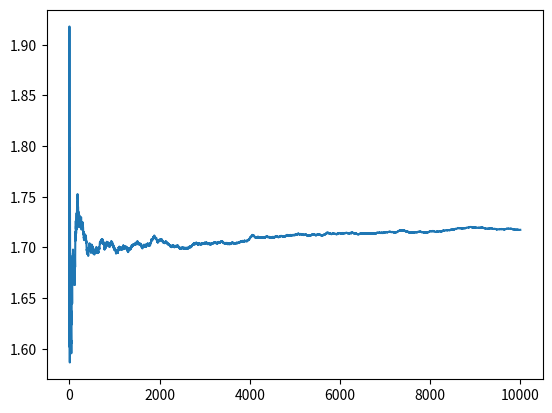
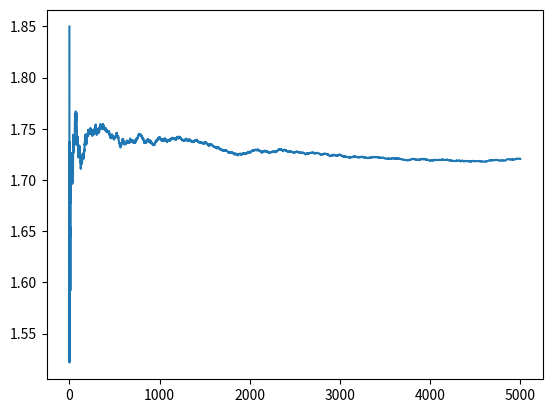

Reproduce these figures in Python, in order.
#!/usr/bin/env python

from random import random
from math import exp
from numpy import var
from itertools import accumulate
import matplotlib.pyplot as plt

def mean_by_mc(n:int= 10_000, show: bool = False):
    sims = [exp(random()) for _ in range(n)]
    theta = sum(sims)/n
    if show:
        evolution = [ elem/(idx + 1) for idx, elem in enumerate(accumulate(sims))]
        plt.plot(range(n), evolution)
        plt.show()
    return theta, var(sims)

def mean_by_est(n:int = 10_000, show = False):
    m = n//2
    est_1 = [exp(random()) for _ in range(m)]
    est_2 = [exp(1 - random()) for _ in range(m)]
    est = [(e1+e2)/2 for e1, e2 in zip(est_1, est_2)]
    if show:
        evolution = [ elem/(idx + 1) for idx, elem in enumerate(accumulate(est))]
        plt.plot(range(m), evolution)
        plt.show()
    return sum(est) / m, var(est)

def main():
    print("Estimación montecarlo")
    print(mean_by_mc(show = True))
    print("Estimación reduciendo varianza")
    print(mean_by_est(show = True))

if __name__ == "__main__":
    main()
